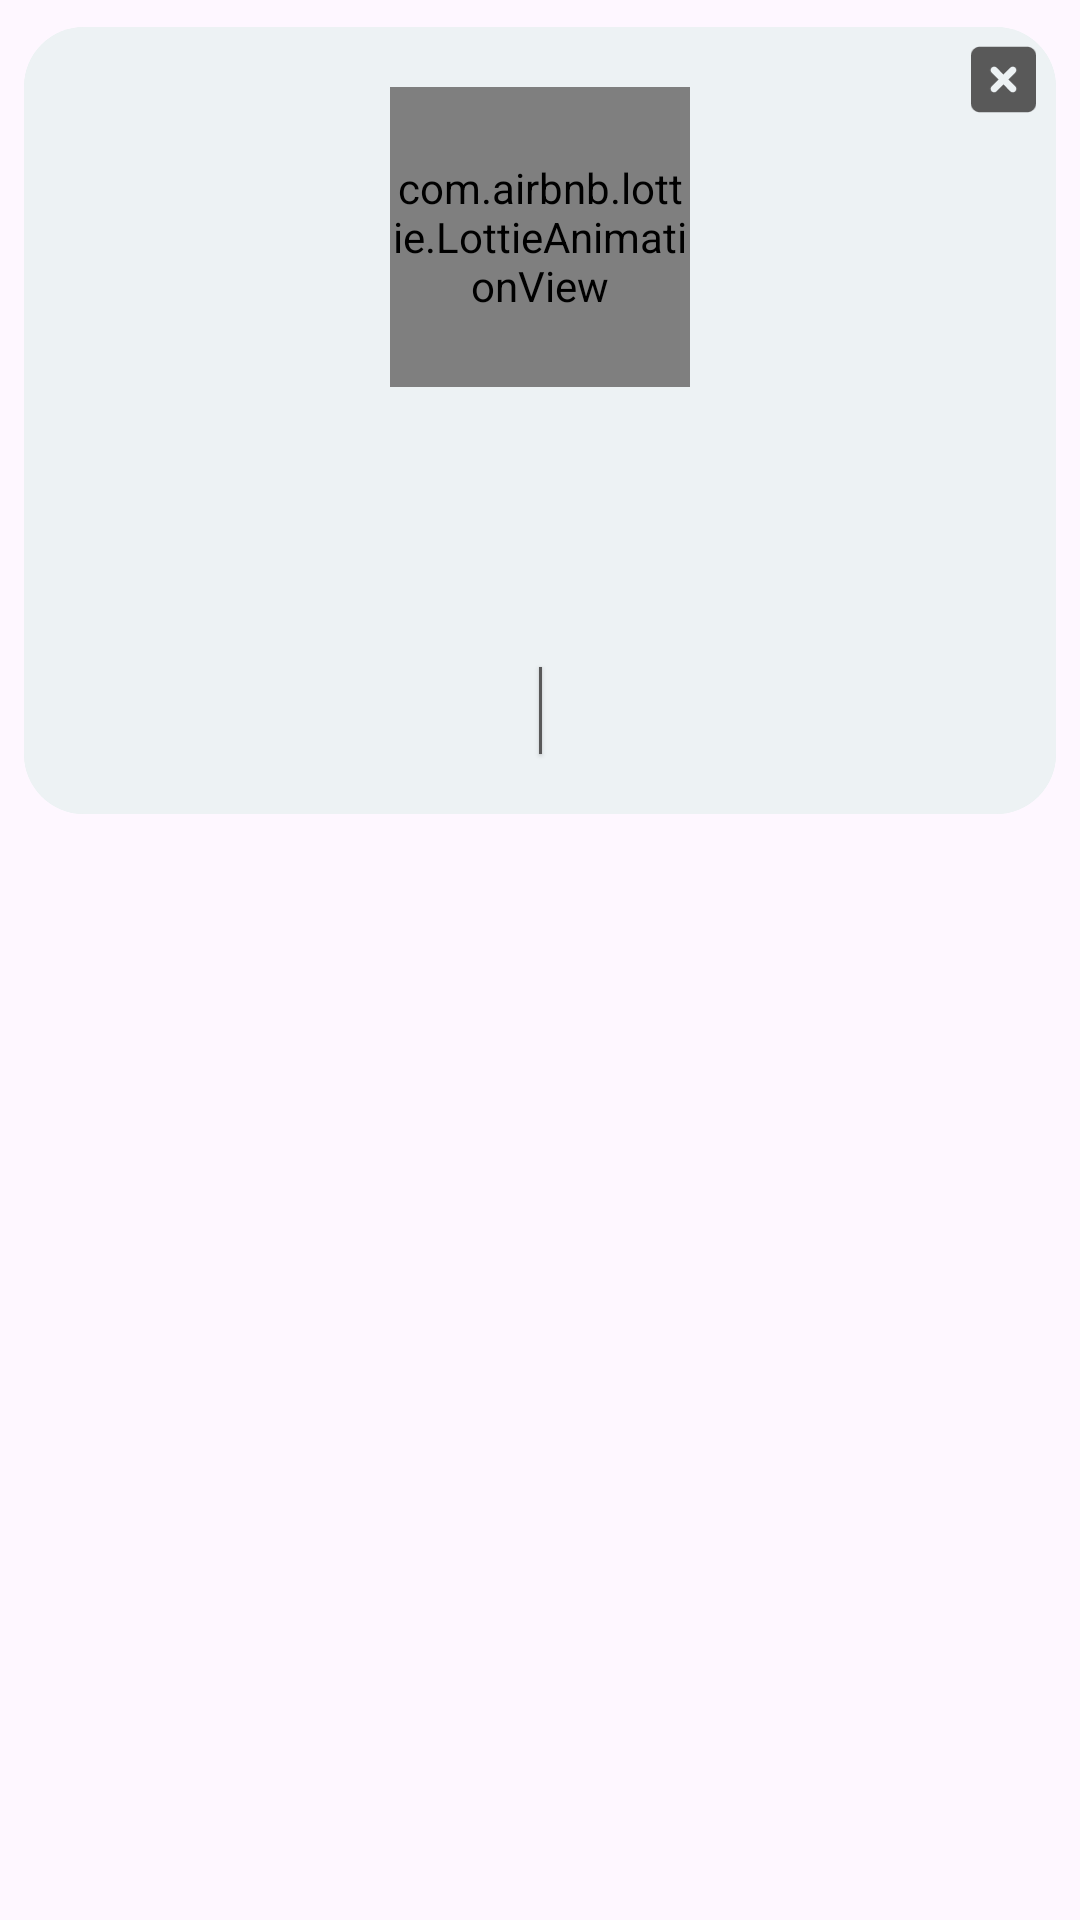

This screen was rendered from an Android layout file. Write that file and the resources it references.
<!-- AndroidManifest.xml: application theme Theme.app -->
<!-- res/layout/layout_alert.xml -->
<?xml version="1.0" encoding="utf-8"?>
<RelativeLayout xmlns:android="http://schemas.android.com/apk/res/android"
    xmlns:app="http://schemas.android.com/apk/res-auto"
    xmlns:tools="http://schemas.android.com/tools"
    android:layout_width="match_parent"
    android:layout_height="match_parent">

    <com.google.android.material.card.MaterialCardView
        android:layout_width="match_parent"
        android:layout_height="wrap_content"
        app:cardBackgroundColor="@color/white"
        app:cardCornerRadius="20dp"
        app:cardElevation="0dp"
        app:cardUseCompatPadding="true"
        app:layout_constraintEnd_toEndOf="parent"
        app:layout_constraintStart_toStartOf="parent"
        app:layout_constraintTop_toTopOf="parent"
        app:strokeWidth="0dp">

        <ScrollView
            android:layout_width="match_parent"
            android:layout_height="wrap_content"
            android:background="@color/indicadores"
            android:fillViewport="true">

            <androidx.constraintlayout.widget.ConstraintLayout
                android:layout_width="match_parent"
                android:layout_height="wrap_content"
                android:background="@color/indicadores">

                <View
                    android:id="@+id/viewDivider"
                    android:layout_width="1dp"
                    android:layout_height="0dp"
                    android:layout_marginVertical="10dp"
                    android:background="@color/gray"
                    android:translationZ="1dp"
                    app:layout_constraintBottom_toBottomOf="@+id/btnPositive"
                    app:layout_constraintEnd_toStartOf="@+id/btnPositive"
                    app:layout_constraintStart_toEndOf="@+id/btnNegative"
                    app:layout_constraintTop_toTopOf="@+id/btnPositive" />

                <ImageView
                    android:id="@+id/btnClose"
                    style="@style/ClickableView"
                    android:layout_width="35dp"
                    android:layout_height="35dp"
                    android:importantForAccessibility="no"
                    android:padding="5dp"
                    android:src="@drawable/ic_close"
                    android:translationZ="2dp"
                    app:layout_constraintEnd_toEndOf="parent"
                    app:layout_constraintTop_toTopOf="parent"
                    app:tint="@color/gray" />

                <ImageView
                    android:id="@+id/imgIcon"
                    android:layout_width="100dp"
                    android:layout_height="100dp"
                    android:layout_marginTop="20dp"
                    android:importantForAccessibility="no"
                    app:layout_constraintEnd_toEndOf="parent"
                    app:layout_constraintStart_toStartOf="parent"
                    app:layout_constraintTop_toTopOf="parent"
                    tools:src="@drawable/ic_circle_check"
                    tools:tint="@color/danger" />

                <com.airbnb.lottie.LottieAnimationView
                    android:id="@+id/lottieAnimationView"
                    android:layout_width="100dp"
                    android:layout_height="100dp"
                    android:layout_marginTop="20dp"
                    android:importantForAccessibility="no"
                    app:layout_constraintEnd_toEndOf="parent"
                    app:layout_constraintStart_toStartOf="parent"
                    app:layout_constraintTop_toTopOf="parent"
                    tools:src="@drawable/ic_circle_check"
                    tools:tint="@color/success" />

                <com.google.android.material.textview.MaterialTextView
                    android:id="@+id/tvTitle"
                    android:layout_width="0dp"
                    android:layout_height="wrap_content"
                    android:gravity="center"
                    android:paddingHorizontal="15dp"
                    android:paddingVertical="5dp"
                    android:textAppearance="?android:attr/textAppearanceMedium"
                    android:textColor="@color/black"
                    android:textStyle="bold"
                    app:layout_constraintEnd_toEndOf="parent"
                    app:layout_constraintStart_toStartOf="parent"
                    app:layout_constraintTop_toBottomOf="@+id/imgIcon"
                    tools:text="@string/alert_title" />

                <com.google.android.material.textview.MaterialTextView
                    android:id="@+id/tvMessage"
                    android:layout_width="0dp"
                    android:layout_height="wrap_content"
                    android:gravity="center"
                    android:paddingHorizontal="15dp"
                    android:paddingVertical="10dp"
                    android:textAppearance="?android:attr/textAppearanceSmall"
                    android:textColor="@color/black"
                    app:layout_constraintEnd_toEndOf="parent"
                    app:layout_constraintStart_toStartOf="parent"
                    app:layout_constraintTop_toBottomOf="@+id/tvTitle"
                    tools:text="@string/alert_message" />

                <com.google.android.material.textview.MaterialTextView
                    android:id="@+id/btnPositive"
                    style="@style/ClickableView"
                    android:layout_width="0dp"
                    android:layout_height="wrap_content"
                    android:layout_marginTop="10dp"
                    android:gravity="center"
                    android:padding="15dp"
                    android:textAlignment="center"
                    android:textAppearance="?android:attr/textAppearanceSmall"
                    android:textColor="@color/luces_sencores"
                    app:layout_constraintEnd_toEndOf="parent"
                    app:layout_constraintStart_toEndOf="@+id/btnNegative"
                    app:layout_constraintTop_toBottomOf="@+id/tvMessage"
                    tools:src="@drawable/ic_done"
                    tools:text="@string/alert_positive" />

                <com.google.android.material.textview.MaterialTextView
                    android:id="@+id/btnNegative"
                    style="@style/ClickableView"
                    android:layout_width="0dp"
                    android:layout_height="wrap_content"
                    android:gravity="center"
                    android:padding="15dp"
                    android:textAlignment="center"
                    android:textAppearance="?android:attr/textAppearanceSmall"
                    android:textColor="@color/luces_sencores"
                    app:layout_constraintEnd_toStartOf="@+id/btnPositive"
                    app:layout_constraintStart_toStartOf="parent"
                    app:layout_constraintTop_toTopOf="@+id/btnPositive"
                    tools:src="@drawable/ic_done"
                    tools:text="@string/alert_negative" />

                <Space
                    android:layout_width="match_parent"
                    android:layout_height="10dp"
                    app:layout_constraintTop_toBottomOf="@+id/btnPositive" />

            </androidx.constraintlayout.widget.ConstraintLayout>

        </ScrollView>

    </com.google.android.material.card.MaterialCardView>

</RelativeLayout>
<!-- resources referenced by this layout -->
<resources>
  <color name="black">#FF000000</color>
  <color name="danger">#dc3545</color>
  <color name="gray">#595959</color>
  <color name="indicadores">#EDF2F4</color>
  <color name="luces_sencores">#0077B6</color>
  <color name="success">#198754</color>
  <color name="white">#FFFFFFFF</color>
  <!-- drawable ic_close (drawable) -->
  <vector xmlns:android="http://schemas.android.com/apk/res/android"
      android:width="448dp"
      android:height="512dp"
      android:viewportWidth="448"
      android:viewportHeight="512">
    <path
        android:fillColor="#FF000000"
        android:pathData="M64,32C28.7,32 0,60.7 0,96L0,416c0,35.3 28.7,64 64,64L384,480c35.3,0 64,-28.7 64,-64L448,96c0,-35.3 -28.7,-64 -64,-64L64,32zM143,175c9.4,-9.4 24.6,-9.4 33.9,0l47,47 47,-47c9.4,-9.4 24.6,-9.4 33.9,0s9.4,24.6 0,33.9l-47,47 47,47c9.4,9.4 9.4,24.6 0,33.9s-24.6,9.4 -33.9,0l-47,-47 -47,47c-9.4,9.4 -24.6,9.4 -33.9,0s-9.4,-24.6 0,-33.9l47,-47 -47,-47c-9.4,-9.4 -9.4,-24.6 0,-33.9z"/>
  </vector>
  <string name="alert_message">Mensaje de la alerta</string>
  <string name="alert_negative">Cancelar</string>
  <string name="alert_positive">Aceptar</string>
  <string name="alert_title">Titulo de la alerta</string>
  <style name="ClickableView">
          <item name="android:clickable">true</item>
          <item name="android:background">?android:selectableItemBackground</item>
          <item name="android:foreground">?android:attr/selectableItemBackground</item>
          <item name="android:focusable">true</item>
      </style>
  <style name="Theme.app" parent="Base.Theme.app" />
  <style name="Base.Theme.app" parent="Theme.Material3.DayNight.NoActionBar">
          
          <item name="colorPrimary">#D62828</item>
          <item name="colorPrimaryVariant">#A42F2F</item>
          <item name="colorOnPrimary">@color/white</item>
          
          <item name="colorSecondary">#EB3F3F</item>
          <item name="colorSecondaryVariant">#943232</item>
          <item name="colorOnSecondary">@color/white</item>
          
          <item name="android:windowNoTitle">true</item>
          <item name="android:windowFullscreen">false</item>
          <item name="android:windowLightStatusBar">true</item>
          <item name="android:statusBarColor">#D62828</item>
          
      </style>
</resources>
